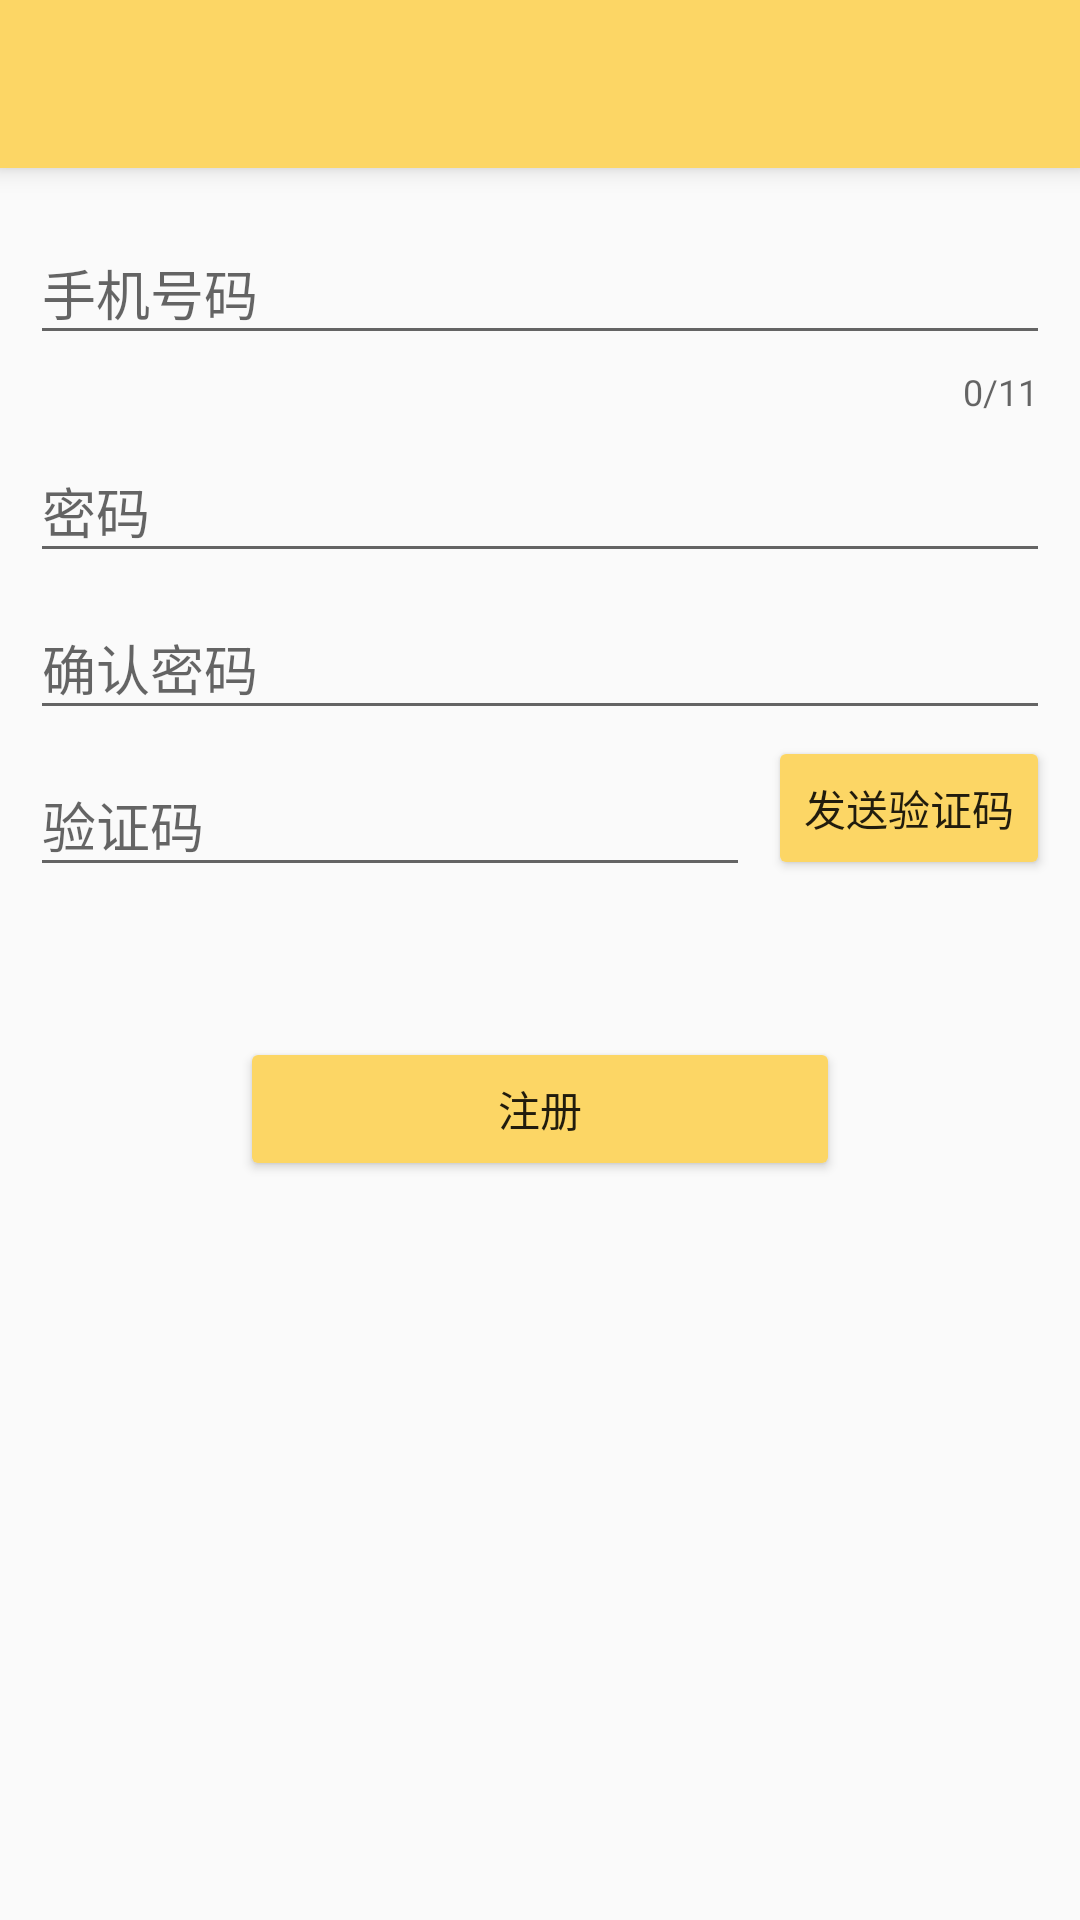

Android layout source for this screen:
<!-- AndroidManifest.xml: application theme AppTheme -->
<!-- res/layout/activity_register.xml -->
<?xml version="1.0" encoding="utf-8"?>
<LinearLayout xmlns:android="http://schemas.android.com/apk/res/android"
  xmlns:app="http://schemas.android.com/apk/res-auto"
  xmlns:tools="http://schemas.android.com/tools"
  android:layout_width="match_parent"
  android:layout_height="match_parent"
  android:orientation="vertical"
  tools:context=".view.RegisterActivity">

  <include layout="@layout/lib_layout_toolbar"/>

  <android.support.design.widget.TextInputLayout
    android:layout_marginStart="10dp"
    android:layout_marginEnd="10dp"
    android:layout_width="match_parent"
    app:errorEnabled="true"
    app:counterMaxLength="11"
    app:counterEnabled="true"
    android:layout_height="wrap_content"
    android:layout_marginTop="10dp">

    <EditText
      android:inputType="phone"
      android:id="@+id/et_username"
      android:layout_width="match_parent"
      android:layout_height="wrap_content"
      android:hint="手机号码"
      android:maxLines="1"
      android:singleLine="true"/>

  </android.support.design.widget.TextInputLayout>

  <android.support.design.widget.TextInputLayout
    android:layout_width="match_parent"
    android:layout_marginStart="10dp"
    android:layout_marginEnd="10dp"
    android:layout_height="wrap_content">

    <EditText
      android:id="@+id/et_password"
      android:layout_width="match_parent"
      android:layout_height="wrap_content"
      android:hint="密码"
      android:inputType="textPassword"
      android:maxLines="1"
      android:singleLine="true"/>

  </android.support.design.widget.TextInputLayout>

  <android.support.design.widget.TextInputLayout
    android:layout_marginStart="10dp"
    android:layout_marginEnd="10dp"
    android:layout_width="match_parent"
    android:layout_height="wrap_content">

    <EditText
      android:id="@+id/et_config_password"
      android:layout_width="match_parent"
      android:layout_height="wrap_content"
      android:hint="确认密码"
      android:inputType="textPassword"
      android:maxLines="1"
      android:singleLine="true"/>

  </android.support.design.widget.TextInputLayout>

  <FrameLayout
    android:layout_width="match_parent"
    android:layout_height="wrap_content">


    <android.support.design.widget.TextInputLayout
      android:layout_marginStart="10dp"
      android:layout_marginEnd="110dp"
      android:layout_width="match_parent"
      android:layout_height="wrap_content">

      <EditText
        android:id="@+id/et_verification"
        android:layout_width="match_parent"
        android:layout_height="wrap_content"
        android:hint="验证码"
        android:inputType="textPassword"
        android:maxLines="1"
        android:singleLine="true"/>

    </android.support.design.widget.TextInputLayout>

    <Button
      android:id="@+id/btn_send_code"
      android:backgroundTint="@color/colorPrimary"
      android:text="发送验证码"
      android:layout_marginEnd="10dp"
      android:layout_gravity="end|center_vertical"
      android:layout_width="wrap_content"
      android:layout_height="wrap_content" />

  </FrameLayout>

  <Button
    android:id="@+id/btn_register"
    android:text="注册"
    android:backgroundTint="@color/colorPrimary"
    android:layout_gravity="center"
    android:layout_marginTop="50dp"
    android:layout_width="200dp"
    android:layout_height="wrap_content" />

</LinearLayout>
<!-- res/layout/lib_layout_toolbar.xml (included above) -->
<?xml version="1.0" encoding="utf-8"?>
<android.support.v7.widget.Toolbar
    xmlns:android="http://schemas.android.com/apk/res/android"
    xmlns:app="http://schemas.android.com/apk/res-auto"
    android:orientation="vertical"
    android:layout_width="match_parent"
    android:id="@+id/toolbar"
    android:elevation="5dp"
    app:layout_collapseMode="pin"
    android:background="@color/colorPrimary"
    android:layout_height="?attr/actionBarSize">

</android.support.v7.widget.Toolbar>
<!-- resources referenced by this layout -->
<resources>
  <color name="colorPrimary">#fcd665</color>
  <style name="AppTheme" parent="Theme.AppCompat.Light.NoActionBar">
      
      <item name="colorPrimary">@color/colorPrimary</item>
      <item name="colorPrimaryDark">@color/colorPrimaryDark</item>
      <item name="colorAccent">@color/colorAccent</item>
    </style>
  <color name="colorPrimaryDark">#dab957</color>
  <color name="colorAccent">#D81B60</color>
</resources>
